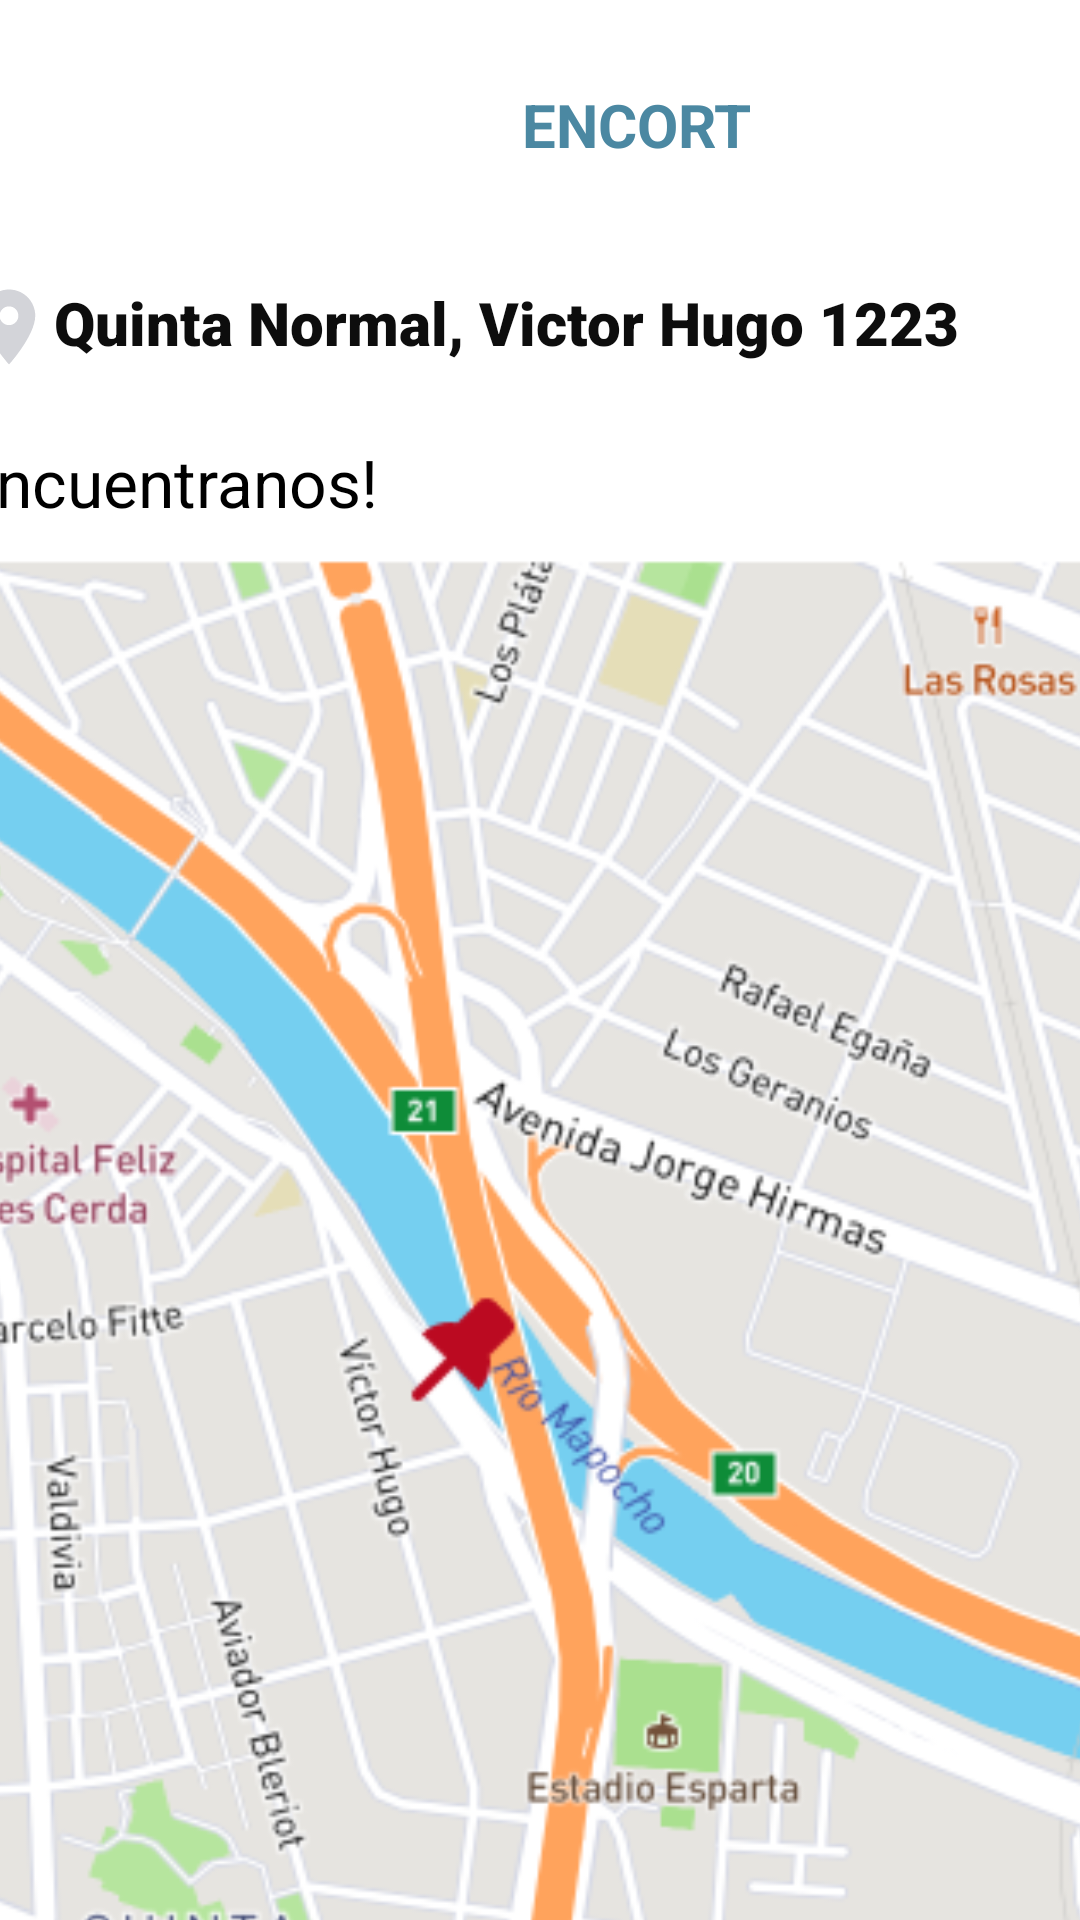

Here is an Android app screen rendered from its layout file. Give the layout XML and the strings, colors and styles it references.
<!-- AndroidManifest.xml: application theme Theme.M4_ejerciciosGIT -->
<!-- res/layout/activity_main3.xml -->
<?xml version="1.0" encoding="utf-8"?>
<androidx.constraintlayout.widget.ConstraintLayout xmlns:android="http://schemas.android.com/apk/res/android"
    xmlns:app="http://schemas.android.com/apk/res-auto"
    xmlns:tools="http://schemas.android.com/tools"
    android:layout_width="match_parent"
    android:layout_height="match_parent"
    tools:context=".MainActivity3">

    <ImageButton
        android:id="@+id/menu"
        android:layout_width="69dp"
        android:layout_height="80dp"
        android:layout_marginStart="17dp"
        android:layout_marginTop="1dp"
        android:backgroundTint="@color/cardview_shadow_end_color"
        android:layout_marginEnd="116dp"
        android:contentDescription="@string/IB"
        app:layout_constraintEnd_toStartOf="@+id/textView7"
        app:layout_constraintStart_toStartOf="parent"
        app:layout_constraintTop_toTopOf="parent"
        app:srcCompat="@drawable/ic_menu" />


    <TextView
        android:id="@+id/textView7"
        android:layout_width="wrap_content"
        android:layout_height="wrap_content"
        android:layout_marginStart="88dp"
        android:layout_marginTop="28dp"
        android:text="@string/encort"
        android:textColor="@color/azul"
        android:textSize="20sp"
        android:textStyle="bold"
        app:layout_constraintStart_toEndOf="@+id/menu"
        app:layout_constraintTop_toTopOf="parent" />

    <LinearLayout
        android:layout_width="409dp"
        android:layout_height="667dp"
        android:layout_marginStart="1dp"
        android:layout_marginTop="1dp"
        android:layout_marginEnd="1dp"
        android:orientation="vertical"
        app:layout_constraintEnd_toEndOf="parent"
        app:layout_constraintStart_toStartOf="parent"
        app:layout_constraintTop_toBottomOf="@+id/menu">


        <Button
            android:id="@+id/direccion"
            android:layout_width="match_parent"
            android:layout_height="wrap_content"
            android:layout_margin="12dp"
            android:textStyle="bold"
            android:fontFamily="sans-serif-black"
            android:backgroundTint="#d3d4d9"
            android:text="@string/direccion"
            android:textColor="@color/black"
            android:drawableStart="@drawable/ic_ubicacion"
            android:clickable="false"
            android:textSize="20sp" />

        <TextView
            android:id="@+id/textView10"
            android:layout_width="match_parent"
            android:layout_height="wrap_content"
            android:layout_margin="10dp"
            android:text="@string/titulo2"
            android:textSize="22sp" />

        <com.google.android.material.imageview.ShapeableImageView
            android:id="@+id/img_mapa1"
            android:layout_width="match_parent"
            android:layout_height="547dp"
            android:contentDescription="@string/IB"
            android:scaleType="centerCrop"
            app:shapeAppearanceOverlay="@style/roundedImageStyle1"
            app:srcCompat="@drawable/img_map1" />

    </LinearLayout>

</androidx.constraintlayout.widget.ConstraintLayout>
<!-- resources referenced by this layout -->
<resources>
  <color name="azul">#4B88A2</color>
  <color name="black">#0D0D0D</color>
  <!-- drawable ic_menu (drawable) -->
  <vector android:height="34dp" android:tint="@color/azul"
      android:viewportHeight="24" android:viewportWidth="24"
      android:width="34dp" xmlns:android="http://schemas.android.com/apk/res/android">
      <path android:fillColor="@android:color/white" android:pathData="M3,18h18v-2L3,16v2zM3,13h18v-2L3,11v2zM3,6v2h18L21,6L3,6z"/>
  </vector>
  <!-- drawable ic_ubicacion (drawable) -->
  <vector android:height="30dp" android:tint="@color/platino"
      android:viewportHeight="24" android:viewportWidth="24"
      android:width="30dp" xmlns:android="http://schemas.android.com/apk/res/android">
      <path android:fillColor="@android:color/white" android:pathData="M12,2C8.13,2 5,5.13 5,9c0,5.25 7,13 7,13s7,-7.75 7,-13c0,-3.87 -3.13,-7 -7,-7zM12,11.5c-1.38,0 -2.5,-1.12 -2.5,-2.5s1.12,-2.5 2.5,-2.5 2.5,1.12 2.5,2.5 -1.12,2.5 -2.5,2.5z"/>
  </vector>
  <!-- drawable img_map1: png bitmap (drawable, 163375 bytes) -->
  <string name="IB">IB</string>
  <string name="direccion">Quinta Normal, Victor Hugo 1223</string>
  <string name="encort">ENCORT</string>
  <string name="titulo2">Encuentranos!</string>
  <style name="roundedImageStyle1" parent="ShapeAppearance.MaterialComponents.MediumComponent">
      <item name="cornerFamily">rounded</item>
      <item name="cornerSize">5%</item>
      </style>
  <color name="platino">#D3D4D9</color>
</resources>
